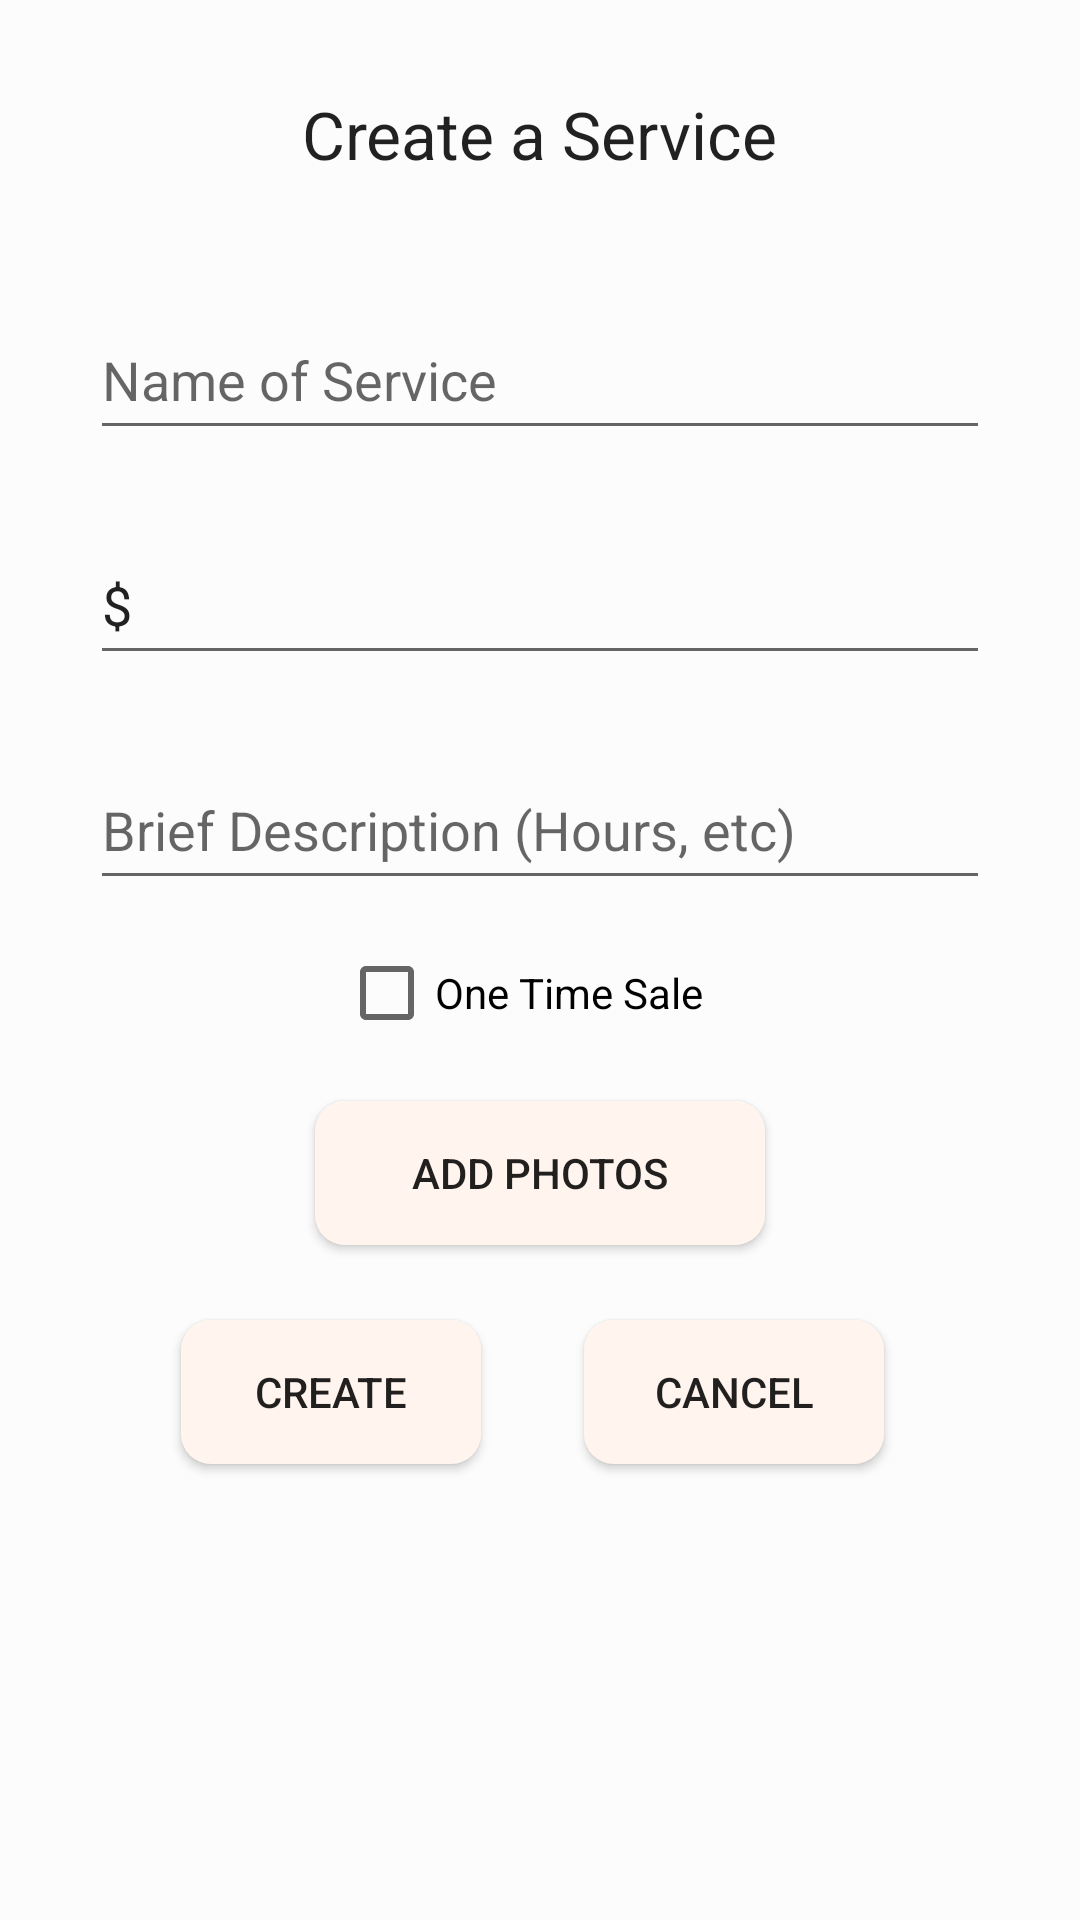

Here is an Android app screen rendered from its layout file. Give the layout XML and the strings, colors and styles it references.
<!-- AndroidManifest.xml: application theme AppTheme -->
<!-- res/layout/activity_create_service.xml -->
<?xml version="1.0" encoding="utf-8"?>
<android.support.design.widget.CoordinatorLayout xmlns:android="http://schemas.android.com/apk/res/android"
    xmlns:app="http://schemas.android.com/apk/res-auto"
    xmlns:tools="http://schemas.android.com/tools"
    android:layout_width="match_parent"
    android:layout_height="match_parent"
    android:fitsSystemWindows="true"
    tools:context="com.example.example.noodle.CreateService">

    <android.support.design.widget.AppBarLayout
        android:layout_width="match_parent"
        android:layout_height="wrap_content"
        android:theme="@style/AppTheme.AppBarOverlay">


    </android.support.design.widget.AppBarLayout>

    <include layout="@layout/content_create_service" />


</android.support.design.widget.CoordinatorLayout>
<!-- res/layout/content_create_service.xml (included above) -->
<?xml version="1.0" encoding="utf-8"?>
<RelativeLayout xmlns:android="http://schemas.android.com/apk/res/android"
    xmlns:app="http://schemas.android.com/apk/res-auto"
    xmlns:tools="http://schemas.android.com/tools"
    android:layout_width="match_parent"
    android:layout_height="match_parent"
    android:paddingBottom="@dimen/activity_vertical_margin"
    android:paddingLeft="@dimen/activity_horizontal_margin"
    android:paddingRight="@dimen/activity_horizontal_margin"
    android:paddingTop="@dimen/activity_vertical_margin"
    app:layout_behavior="@string/appbar_scrolling_view_behavior"
    tools:context="com.example.example.noodle.CreateService"
    tools:showIn="@layout/activity_create_service">

    <TextView
        android:layout_width="wrap_content"
        android:layout_height="wrap_content"
        android:textAppearance="?android:attr/textAppearanceLarge"
        android:text="Create a Service"
        android:id="@+id/pagename"
        android:layout_alignParentTop="true"
        android:layout_centerHorizontal="true"
        android:layout_marginTop="30dp"/>

    <EditText
        android:layout_width="300dp"
        android:layout_height="50dp"
        android:hint="Name of Service"
        android:id="@+id/nameET"
        android:layout_centerHorizontal="true"
        android:layout_marginTop="100dp"/>

    <EditText
        android:layout_width="300dp"
        android:layout_height="50dp"
        android:id="@+id/priceET"
        android:hint="Price"
        android:text="$"
        android:layout_below="@+id/nameET"
        android:layout_centerHorizontal="true"
        android:layout_marginTop="25dp"/>

    <EditText
        android:layout_width="300dp"
        android:layout_height="50dp"
        android:id="@+id/descriptionET"
        android:hint="Brief Description (Hours, etc)"
        android:layout_below="@+id/priceET"
        android:layout_centerHorizontal="true"
        android:layout_marginTop="25dp"/>

    <Button
        android:layout_width="150dp"
        android:layout_height="wrap_content"
        android:text="Add photos"
        android:id="@+id/photoBtn"
        android:layout_below="@+id/salesBox"
        android:layout_centerHorizontal="true"
        android:layout_marginTop="20dp"
        android:background="@drawable/shape"/>

    <Button
        android:layout_width="100dp"
        android:layout_height="wrap_content"
        android:text="CREATE"
        android:id="@+id/createBtn"
        android:layout_below="@+id/photoBtn"
        android:layout_alignLeft="@+id/photoBtn"
        android:layout_marginLeft="-45dp"
        android:layout_marginTop="25dp"
        android:background="@drawable/shape"/>

    <Button
        android:layout_width="100dp"
        android:layout_height="wrap_content"
        android:text="Cancel"
        android:id="@+id/cancelBtn"
        android:layout_below="@+id/photoBtn"
        android:layout_alignRight="@+id/photoBtn"
        android:layout_marginRight="-40dp"
        android:layout_marginTop="25dp"
        android:background="@drawable/shape"/>

    <CheckBox
        android:layout_width="wrap_content"
        android:layout_height="wrap_content"
        android:text="One Time Sale"
        android:id="@+id/salesBox"
        android:layout_below="@+id/descriptionET"
        android:layout_alignLeft="@+id/descriptionET"
        android:layout_alignStart="@+id/descriptionET"
        android:layout_marginTop="15dp"
        android:layout_marginLeft="83dp"/>

</RelativeLayout>
<!-- resources referenced by this layout -->
<resources>
  <!-- drawable shape (drawable) -->
  <shape
      android:shape="rectangle"
      xmlns:android="http://schemas.android.com/apk/res/android">
      <corners
          android:radius="10dp" />
  
      <gradient
          android:angle="90"
          android:startColor="@color/button"
          android:endColor="@color/button"/>
  
      <padding
          android:bottom="5dp"
          android:left="5dp"
          android:right="5dp"
          android:top="5dp"/>
  
  </shape>
  <style name="AppTheme.AppBarOverlay" parent="ThemeOverlay.AppCompat.Dark.ActionBar" />
  <style name="AppTheme" parent="Theme.AppCompat.Light.DarkActionBar">
          
          <item name="colorPrimary">@color/blue</item>
          <item name="colorPrimaryDark">@color/darkblue</item>
          <item name="colorAccent">@color/darkblue</item>
          <item name="android:background">@color/back</item>
      </style>
  <item name="button" type="color">#FFF5EE</item>
  <item name="blue" type="color">#FF33B5E5</item>
  <item name="darkblue" type="color">#FF0099CC</item>
  <item name="back" type="color">#FCFCFC</item>
</resources>
